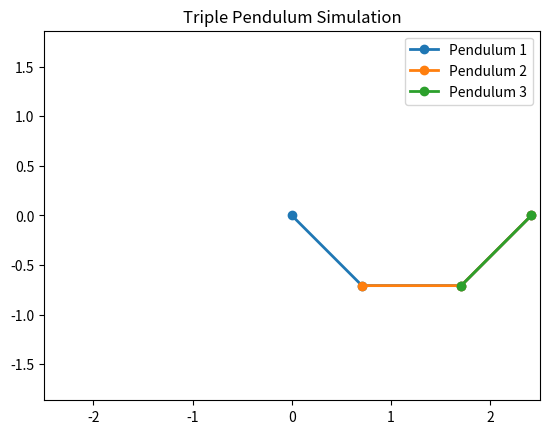

Python code for this plot:
import numpy as np
from scipy.integrate import solve_ivp
import matplotlib.pyplot as plt
from matplotlib.animation import FuncAnimation

def triple_pendulum(t, y, l1, l2, l3, m1, m2, m3, g):
    theta1, omega1, theta2, omega2, theta3, omega3 = y

    # Equations of motion
    dydt = [omega1,
            (-g * (2 * m1 + m2 + m3) * np.sin(theta1) - m2 * g * np.sin(theta1 - 2 * theta2)
             - m3 * g * np.sin(theta1 - 2 * theta3) - 2 * np.sin(theta1 - theta2) * m2 * (omega2 ** 2 * l2 + omega1 ** 2 * l1 * np.cos(theta1 - theta2))
             - 2 * np.sin(theta1 - theta3) * m3 * (omega3 ** 2 * l3 + omega1 ** 2 * l1 * np.cos(theta1 - theta3)))
            / (l1 * (2 * m1 + m2 + m3 - m2 * np.cos(2 * theta1 - 2 * theta2) - m3 * np.cos(2 * theta1 - 2 * theta3))),
            omega2,
            (-g * (2 * m1 + m2 + m3) * np.sin(theta2) - m3 * g * np.sin(theta2 - 2 * theta3)
             - 2 * np.sin(theta2 - theta1) * (m1 + m3) * (omega1 ** 2 * l1 + g * np.cos(theta1) + omega3 ** 2 * l3 * np.cos(theta2 - theta3))
             - 2 * np.sin(theta2 - theta3) * m3 * (omega3 ** 2 * l3 + omega2 ** 2 * l2 * np.cos(theta2 - theta3)))
            / (l2 * (2 * m1 + m2 + m3 - m1 * np.cos(2 * theta2 - 2 * theta1) - m3 * np.cos(2 * theta2 - 2 * theta3))),
            omega3,
            (-g * (2 * m1 + m2 + m3) * np.sin(theta3) - 2 * np.sin(theta3 - theta1) * (m1 + m2) * (omega1 ** 2 * l1 + g * np.cos(theta1))
             - 2 * np.sin(theta3 - theta2) * (m2 + m1) * (omega2 ** 2 * l2 + g * np.cos(theta2))
             - 2 * np.sin(theta3 - theta2) * m3 * (omega3 ** 2 * l3 + omega2 ** 2 * l2 * np.cos(theta2 - theta3)))
            / (l3 * (2 * m1 + m2 + m3 - m1 * np.cos(2 * theta3 - 2 * theta1) - m2 * np.cos(2 * theta3 - 2 * theta2)))]

    return dydt

def update_triple_pendulum(frame, pendulum_line1, pendulum_line2, pendulum_line3, path_line1, path_line2, path_line3):
    pendulum_line1.set_data([0, x1[frame], x2[frame], x3[frame]], [0, y1[frame], y2[frame], y3[frame]])
    pendulum_line2.set_data([x1[frame], x2[frame], x3[frame]], [y1[frame], y2[frame], y3[frame]])
    pendulum_line3.set_data([x2[frame], x3[frame]], [y2[frame], y3[frame]])

    # Update the paths
    path_line1.set_data(x1[:frame + 1], y1[:frame + 1])
    path_line2.set_data(x2[:frame + 1], y2[:frame + 1])
    path_line3.set_data(x3[:frame + 1], y3[:frame + 1])

    return pendulum_line1, pendulum_line2, pendulum_line3, path_line1, path_line2, path_line3

def triple_pendulum_sim(l1, l2, l3, m1, m2, m3, theta1, omega1, theta2, omega2, theta3, omega3, t_span, t_step):
    global x1, y1, x2, y2, x3, y3

    # Solve the ODEs for the triple pendulum
    sol = solve_ivp(
        triple_pendulum,
        t_span,
        [theta1, omega1, theta2, omega2, theta3, omega3],
        args=(l1, l2, l3, m1, m2, m3, 9.8),
        t_eval=np.arange(t_span[0], t_span[1], t_step)
    )

    # Extract the solution
    theta1, omega1, theta2, omega2, theta3, omega3 = sol.y
    x1 = l1 * np.sin(theta1)
    y1 = -l1 * np.cos(theta1)
    x2 = x1 + l2 * np.sin(theta2)
    y2 = y1 - l2 * np.cos(theta2)
    x3 = x2 + l3 * np.sin(theta3)
    y3 = y2 - l3 * np.cos(theta3)

    # Set up the plot and animation
    fig, ax = plt.subplots()
    ax.set_aspect('equal', adjustable='datalim')
    ax.set_xlim([-2.5, 2.5])
    ax.set_ylim([-2.5, 2.5])
    ax.set_title("Triple Pendulum Simulation")

    pendulum_line1, = ax.plot([], [], lw=2, marker='o', markersize=6, label='Pendulum 1')
    pendulum_line2, = ax.plot([], [], lw=2, marker='o', markersize=6, label='Pendulum 2')
    pendulum_line3, = ax.plot([], [], lw=2, marker='o', markersize=6, label='Pendulum 3')

    # Initialize path lines
    path_line1, = ax.plot([], [], lw=1, color='blue')
    path_line2, = ax.plot([], [], lw=1, color='green')
    path_line3, = ax.plot([], [], lw=1, color='red')

    animation = FuncAnimation(
        fig,
        update_triple_pendulum,
        frames=len(sol.t),
        fargs=(pendulum_line1, pendulum_line2, pendulum_line3, path_line1, path_line2, path_line3),
        interval=t_step * 1000,
        blit=True
    )

    plt.legend()
    plt.show()

# Example usage:
triple_pendulum_sim(1.0, 1.0, 1.0, 1.0, 1.0, 1.0, np.pi / 4, 0, np.pi / 2, 0, 3 * np.pi / 4, 0, (0, 10), 0.010)